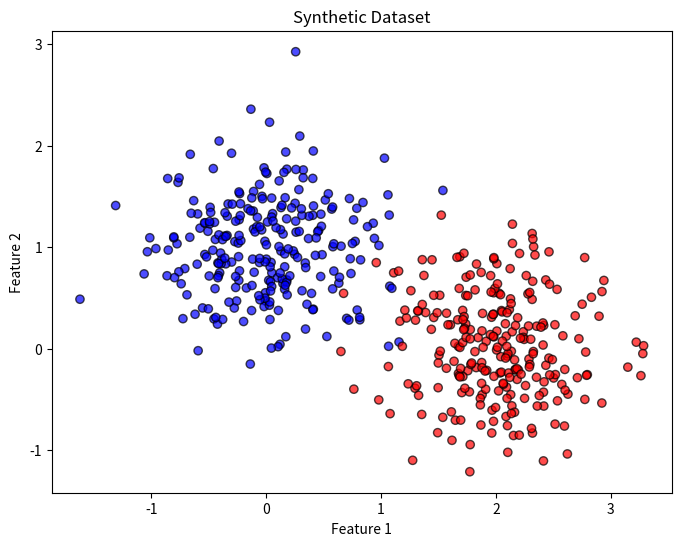

The matplotlib source for this figure:
import numpy as np
import pandas as pd
import matplotlib.pyplot as plt
import os

# Set random seed for reproducibility
np.random.seed(42)

# ------------------------------
# 1. Data Generation
# ------------------------------

# Total number of samples
n_samples = 500
n_samples_per_class = n_samples // 2

# Generate class 0 data: centered at (0, 1) with a slight spread
X0 = np.random.randn(n_samples_per_class, 2) * 0.5 + np.array([0, 1])
y0 = np.zeros(n_samples_per_class)

# Generate class 1 data: centered at (2, 0) with a slight spread
X1 = np.random.randn(n_samples_per_class, 2) * 0.5 + np.array([2, 0])
y1 = np.ones(n_samples_per_class)

# Combine the data from both classes
X = np.vstack((X0, X1))
y = np.hstack((y0, y1))

# Create a DataFrame with two feature columns and one target column
df = pd.DataFrame(X, columns=["feature1", "feature2"])
df["target"] = y

# Display the first few rows to verify the data
print("First 5 rows of the dataset:")
print(df.head())

# ------------------------------
# 2. Save Data to CSV
# ------------------------------

# Go one folder back and then create the 'data' directory
parent_dir = os.path.join(os.getcwd(), 'data')  # Goes one level up and then to 'data'
os.makedirs(parent_dir, exist_ok=True)

# Define the path to the CSV file
csv_path = os.path.join(parent_dir, "synthetic_data.csv")
df.to_csv(csv_path, index=False)
print(f"Synthetic data saved to {csv_path}")

# ------------------------------
# 3. (Optional) Visualize the Dataset
# ------------------------------

plt.figure(figsize=(8, 6))
plt.scatter(X[:, 0], X[:, 1], c=y, cmap='bwr', edgecolor='k', alpha=0.7)
plt.title("Synthetic Dataset")
plt.xlabel("Feature 1")
plt.ylabel("Feature 2")
plt.show()
